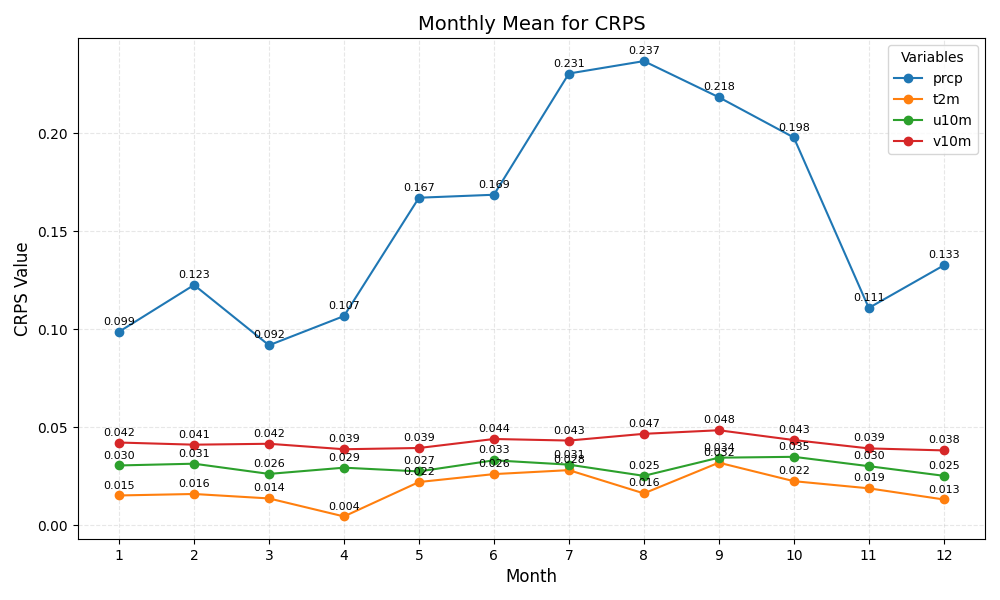

Values plotted in this chart, from the file beside it:
month	prcp	t2m	u10m	v10m
1	0.099	0.015	0.030	0.042
2	0.123	0.016	0.031	0.041
3	0.092	0.014	0.026	0.042
4	0.107	0.004	0.029	0.039
5	0.167	0.022	0.027	0.039
6	0.169	0.026	0.033	0.044
7	0.231	0.028	0.031	0.043
8	0.237	0.016	0.025	0.047
9	0.218	0.032	0.034	0.048
10	0.198	0.022	0.035	0.043
11	0.111	0.019	0.030	0.039
12	0.133	0.013	0.025	0.038
